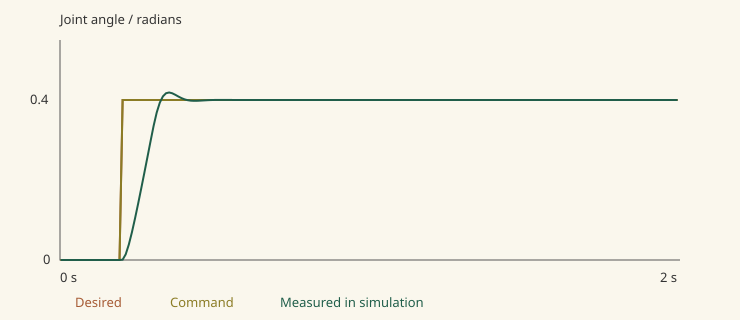

Source data for this figure (header and first rows):
time_s, desired_rad, command_rad, position_rad, speed_rad_s
0.002, 0.0, 0.0, 0.0, 0.0
0.004, 0.0, 0.0, 0.0, 0.0
0.006, 0.0, 0.0, 0.0, 0.0
0.008, 0.0, 0.0, 0.0, 0.0
0.01, 0.0, 0.0, 0.0, 0.0
0.012, 0.0, 0.0, 0.0, 0.0
0.014, 0.0, 0.0, 0.0, 0.0
0.016, 0.0, 0.0, 0.0, 0.0
0.018, 0.0, 0.0, 0.0, 0.0
0.02, 0.0, 0.0, 0.0, 0.0
0.022, 0.0, 0.0, 0.0, 0.0
0.024, 0.0, 0.0, 0.0, 0.0
0.026, 0.0, 0.0, 0.0, 0.0
0.028, 0.0, 0.0, 0.0, 0.0
0.03, 0.0, 0.0, 0.0, 0.0
0.032, 0.0, 0.0, 0.0, 0.0
0.034, 0.0, 0.0, 0.0, 0.0
0.036, 0.0, 0.0, 0.0, 0.0
0.038, 0.0, 0.0, 0.0, 0.0
0.04, 0.0, 0.0, 0.0, 0.0
0.042, 0.0, 0.0, 0.0, 0.0
0.044, 0.0, 0.0, 0.0, 0.0
0.046, 0.0, 0.0, 0.0, 0.0
0.048, 0.0, 0.0, 0.0, 0.0
0.05, 0.0, 0.0, 0.0, 0.0
0.052, 0.0, 0.0, 0.0, 0.0
0.054, 0.0, 0.0, 0.0, 0.0
0.056, 0.0, 0.0, 0.0, 0.0
0.058, 0.0, 0.0, 0.0, 0.0
0.06, 0.0, 0.0, 0.0, 0.0
0.062, 0.0, 0.0, 0.0, 0.0
0.064, 0.0, 0.0, 0.0, 0.0
0.066, 0.0, 0.0, 0.0, 0.0
0.068, 0.0, 0.0, 0.0, 0.0
0.07, 0.0, 0.0, 0.0, 0.0
0.072, 0.0, 0.0, 0.0, 0.0
0.074, 0.0, 0.0, 0.0, 0.0
0.076, 0.0, 0.0, 0.0, 0.0
0.078, 0.0, 0.0, 0.0, 0.0
0.08, 0.0, 0.0, 0.0, 0.0
0.082, 0.0, 0.0, 0.0, 0.0
0.084, 0.0, 0.0, 0.0, 0.0
0.086, 0.0, 0.0, 0.0, 0.0
0.088, 0.0, 0.0, 0.0, 0.0
0.09, 0.0, 0.0, 0.0, 0.0
0.092, 0.0, 0.0, 0.0, 0.0
0.094, 0.0, 0.0, 0.0, 0.0
0.096, 0.0, 0.0, 0.0, 0.0
0.098, 0.0, 0.0, 0.0, 0.0
0.1, 0.0, 0.0, 0.0, 0.0
0.102, 0.0, 0.0, 0.0, 0.0
0.104, 0.0, 0.0, 0.0, 0.0
0.106, 0.0, 0.0, 0.0, 0.0
0.108, 0.0, 0.0, 0.0, 0.0
0.11, 0.0, 0.0, 0.0, 0.0
0.112, 0.0, 0.0, 0.0, 0.0
0.114, 0.0, 0.0, 0.0, 0.0
0.116, 0.0, 0.0, 0.0, 0.0
0.118, 0.0, 0.0, 0.0, 0.0
0.12, 0.0, 0.0, 0.0, 0.0
... 940 more rows
